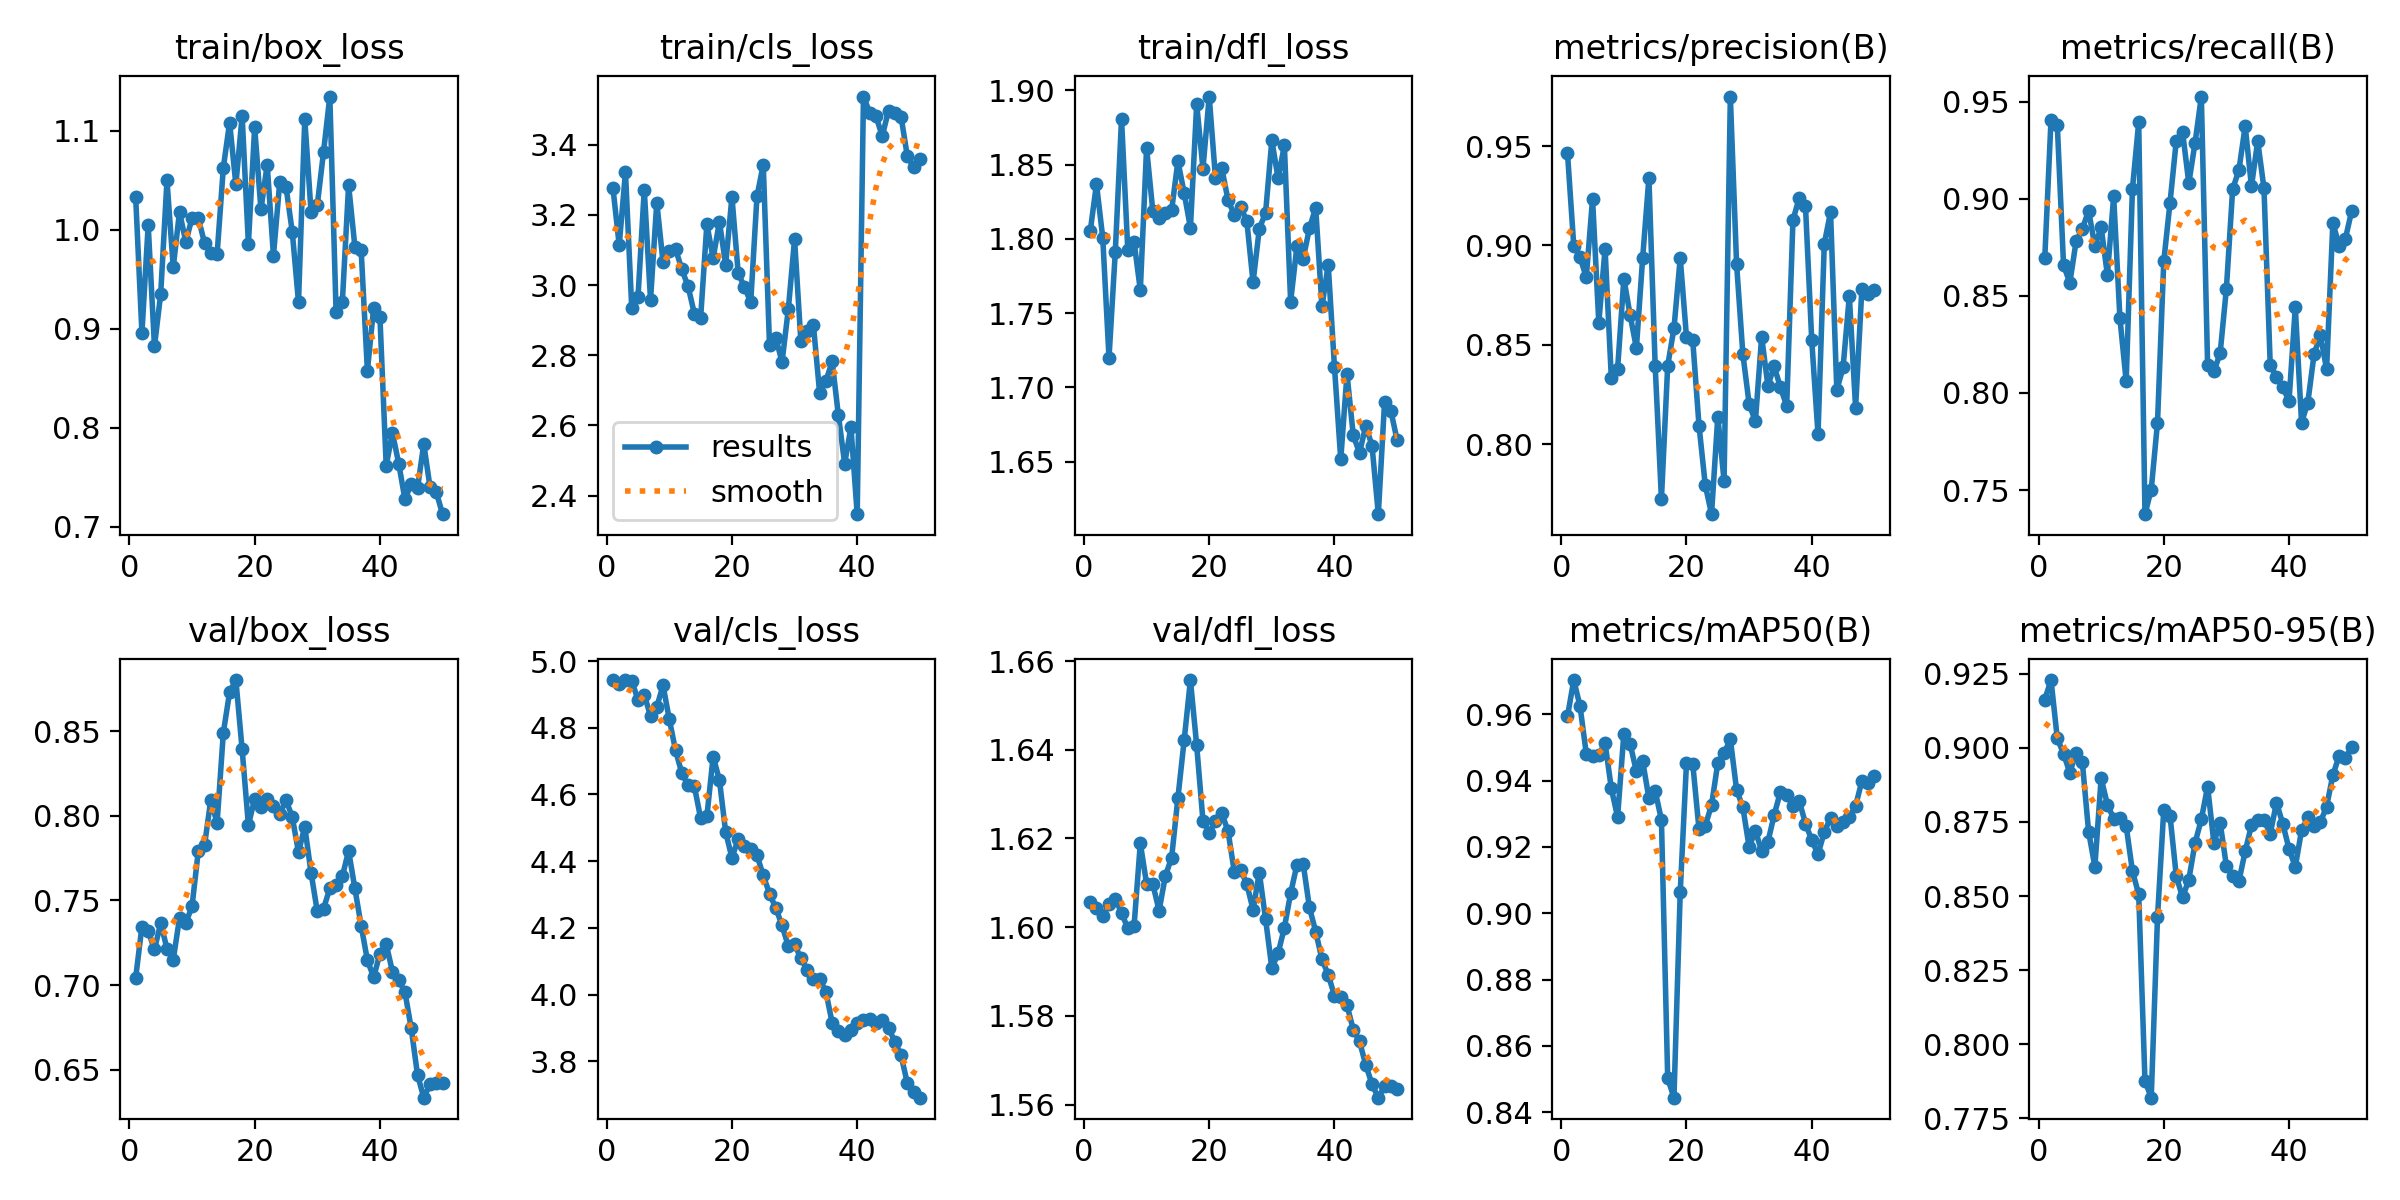

The file beside this chart, header and first rows:
epoch, time, train/box_loss, train/cls_loss, train/dfl_loss, metrics/precision(B), metrics/recall(B), metrics/mAP50(B), metrics/mAP50-95(B), val/box_loss, val/cls_loss, val/dfl_loss, lr/pg0, lr/pg1, lr/pg2
1, 32.66, 1.033, 3.277, 1.805, 0.9464, 0.8694, 0.9594, 0.9163, 0.7043, 4.943, 1.606, 2.352e-05, 2.352e-05, 2.352e-05
2, 52.96, 0.8957, 3.114, 1.837, 0.8999, 0.9407, 0.9703, 0.9229, 0.7346, 4.932, 1.604, 5.18722e-05, 5.18722e-05, 5.18722e-05
3, 70.93, 1.005, 3.322, 1.801, 0.894, 0.938, 0.9625, 0.9032, 0.7318, 4.942, 1.602, 7.90601e-05, 7.90601e-05, 7.90601e-05
4, 90.23, 0.882, 2.936, 1.72, 0.884, 0.8658, 0.9481, 0.8981, 0.7211, 4.941, 1.605, 0.0001051, 0.0001051, 0.0001051
5, 108.5, 0.9353, 2.965, 1.791, 0.9234, 0.8567, 0.9475, 0.8916, 0.7365, 4.883, 1.606, 0.0001299, 0.0001299, 0.0001299
6, 126.5, 1.05, 3.272, 1.881, 0.8611, 0.878, 0.9478, 0.8984, 0.7215, 4.9, 1.603, 0.0001536, 0.0001536, 0.0001536
7, 144.9, 0.962, 2.958, 1.793, 0.8982, 0.8844, 0.9513, 0.8952, 0.715, 4.835, 1.6, 0.0001762, 0.0001762, 0.0001762
8, 163.1, 1.018, 3.235, 1.798, 0.8332, 0.8939, 0.9376, 0.8717, 0.7396, 4.863, 1.6, 0.0001975, 0.0001975, 0.0001975
9, 181.5, 0.9876, 3.065, 1.765, 0.8378, 0.8756, 0.929, 0.8599, 0.7365, 4.927, 1.619, 0.0002177, 0.0002177, 0.0002177
10, 199.8, 1.012, 3.096, 1.861, 0.8833, 0.8853, 0.9542, 0.8898, 0.7466, 4.825, 1.61, 0.0002368, 0.0002368, 0.0002368
11, 217.3, 1.012, 3.103, 1.819, 0.8649, 0.8607, 0.9511, 0.8809, 0.7792, 4.732, 1.61, 0.0002547, 0.0002547, 0.0002547
12, 234.5, 0.9864, 3.045, 1.814, 0.8483, 0.9012, 0.9428, 0.8761, 0.7826, 4.664, 1.604, 0.0002714, 0.0002714, 0.0002714
13, 251.8, 0.9765, 2.996, 1.817, 0.8935, 0.8385, 0.9459, 0.8763, 0.8094, 4.627, 1.612, 0.0002869, 0.0002869, 0.0002869
14, 269.2, 0.9749, 2.919, 1.819, 0.9341, 0.806, 0.9347, 0.8736, 0.7956, 4.625, 1.616, 0.0003013, 0.0003013, 0.0003013
15, 286.3, 1.063, 2.907, 1.852, 0.8393, 0.9051, 0.9369, 0.8584, 0.849, 4.528, 1.629, 0.0003145, 0.0003145, 0.0003145
16, 303.4, 1.108, 3.174, 1.831, 0.7724, 0.9393, 0.9282, 0.8506, 0.873, 4.534, 1.642, 0.0003266, 0.0003266, 0.0003266
17, 320.5, 1.046, 3.077, 1.808, 0.8395, 0.7376, 0.8502, 0.7876, 0.8801, 4.714, 1.656, 0.0003374, 0.0003374, 0.0003374
18, 403.9, 1.115, 3.18, 1.891, 0.8583, 0.7503, 0.8444, 0.7819, 0.8391, 4.643, 1.641, 0.0003472, 0.0003472, 0.0003472
19, 424.6, 0.9855, 3.058, 1.847, 0.8937, 0.7847, 0.9064, 0.8428, 0.7945, 4.487, 1.624, 0.0003557, 0.0003557, 0.0003557
20, 442.3, 1.103, 3.252, 1.896, 0.8538, 0.8677, 0.9453, 0.8791, 0.8099, 4.41, 1.621, 0.0003631, 0.0003631, 0.0003631
21, 460, 1.02, 3.034, 1.841, 0.8522, 0.898, 0.9451, 0.8771, 0.8054, 4.466, 1.624, 0.0003552, 0.0003552, 0.0003552
22, 478.1, 1.066, 2.994, 1.848, 0.8093, 0.9298, 0.9253, 0.8567, 0.8097, 4.446, 1.626, 0.0003435, 0.0003435, 0.0003435
23, 496.1, 0.9738, 2.951, 1.826, 0.7794, 0.9344, 0.9264, 0.8495, 0.806, 4.437, 1.622, 0.0003319, 0.0003319, 0.0003319
24, 514.4, 1.048, 3.253, 1.816, 0.7648, 0.908, 0.9326, 0.8555, 0.8007, 4.418, 1.613, 0.0003202, 0.0003202, 0.0003202
25, 532.6, 1.043, 3.344, 1.821, 0.8139, 0.9288, 0.9453, 0.868, 0.8093, 4.357, 1.613, 0.0003086, 0.0003086, 0.0003086
26, 550.5, 0.998, 2.828, 1.812, 0.7815, 0.9526, 0.9482, 0.8759, 0.7993, 4.302, 1.61, 0.0002969, 0.0002969, 0.0002969
27, 578.3, 0.9268, 2.85, 1.771, 0.9749, 0.8143, 0.9525, 0.887, 0.7785, 4.26, 1.604, 0.0002853, 0.0002853, 0.0002853
28, 607, 1.112, 2.781, 1.807, 0.8905, 0.8111, 0.9372, 0.868, 0.7935, 4.207, 1.612, 0.0002737, 0.0002737, 0.0002737
29, 632.7, 1.018, 2.931, 1.818, 0.8453, 0.8204, 0.932, 0.8747, 0.7664, 4.144, 1.602, 0.000262, 0.000262, 0.000262
30, 659.1, 1.025, 3.131, 1.866, 0.8203, 0.8537, 0.92, 0.8602, 0.7435, 4.151, 1.591, 0.0002504, 0.0002504, 0.0002504
31, 686.2, 1.079, 2.842, 1.841, 0.8115, 0.905, 0.9249, 0.8568, 0.7452, 4.108, 1.594, 0.0002387, 0.0002387, 0.0002387
32, 712.5, 1.134, 2.869, 1.863, 0.8539, 0.9147, 0.9187, 0.855, 0.7571, 4.075, 1.6, 0.0002271, 0.0002271, 0.0002271
33, 738.4, 0.9167, 2.888, 1.758, 0.8294, 0.9374, 0.9215, 0.8651, 0.7592, 4.047, 1.608, 0.0002154, 0.0002154, 0.0002154
34, 764.1, 0.9269, 2.693, 1.795, 0.8391, 0.9063, 0.9296, 0.8739, 0.7642, 4.047, 1.614, 0.0002038, 0.0002038, 0.0002038
35, 795.8, 1.045, 2.726, 1.787, 0.8285, 0.9296, 0.9366, 0.8758, 0.7793, 4.008, 1.614, 0.0001922, 0.0001922, 0.0001922
36, 825.4, 0.9828, 2.783, 1.807, 0.8193, 0.9053, 0.9357, 0.8756, 0.7571, 3.916, 1.604, 0.0001805, 0.0001805, 0.0001805
37, 855.3, 0.9796, 2.628, 1.821, 0.9128, 0.8143, 0.9322, 0.871, 0.7351, 3.891, 1.599, 0.0001689, 0.0001689, 0.0001689
38, 880.6, 0.8575, 2.491, 1.755, 0.9238, 0.8082, 0.9338, 0.8815, 0.7147, 3.877, 1.593, 0.0001572, 0.0001572, 0.0001572
39, 909.7, 0.9211, 2.595, 1.783, 0.9196, 0.803, 0.9271, 0.8744, 0.7046, 3.893, 1.589, 0.0001456, 0.0001456, 0.0001456
40, 936.5, 0.9119, 2.347, 1.714, 0.8522, 0.7959, 0.9221, 0.8659, 0.7187, 3.916, 1.585, 0.0001339, 0.0001339, 0.0001339
41, 962.9, 0.7617, 3.538, 1.651, 0.8049, 0.8441, 0.9178, 0.8599, 0.7242, 3.922, 1.584, 0.0001223, 0.0001223, 0.0001223
42, 990.4, 0.7946, 3.492, 1.709, 0.9008, 0.7847, 0.9245, 0.8722, 0.708, 3.926, 1.582, 0.0001107, 0.0001107, 0.0001107
43, 1020, 0.7638, 3.482, 1.668, 0.9168, 0.795, 0.9288, 0.8766, 0.7028, 3.916, 1.577, 9.90192e-05, 9.90192e-05, 9.90192e-05
44, 1045, 0.7274, 3.425, 1.656, 0.8272, 0.8199, 0.9263, 0.8736, 0.6958, 3.925, 1.574, 8.73768e-05, 8.73768e-05, 8.73768e-05
45, 1065, 0.7435, 3.498, 1.674, 0.8386, 0.8299, 0.9274, 0.8749, 0.6744, 3.901, 1.569, 7.57344e-05, 7.57344e-05, 7.57344e-05
46, 1083, 0.7386, 3.491, 1.661, 0.8745, 0.8122, 0.9289, 0.8802, 0.6471, 3.858, 1.565, 6.4092e-05, 6.4092e-05, 6.4092e-05
47, 1105, 0.7835, 3.481, 1.615, 0.8183, 0.8877, 0.9323, 0.8908, 0.6335, 3.818, 1.562, 5.24496e-05, 5.24496e-05, 5.24496e-05
48, 1131, 0.7398, 3.368, 1.69, 0.878, 0.8756, 0.9399, 0.8973, 0.6414, 3.734, 1.564, 4.08072e-05, 4.08072e-05, 4.08072e-05
49, 1151, 0.7348, 3.336, 1.684, 0.8756, 0.8794, 0.9393, 0.8966, 0.6421, 3.708, 1.564, 2.91648e-05, 2.91648e-05, 2.91648e-05
50, 1176, 0.7126, 3.36, 1.665, 0.8778, 0.8936, 0.9414, 0.9002, 0.6421, 3.691, 1.564, 1.75224e-05, 1.75224e-05, 1.75224e-05
